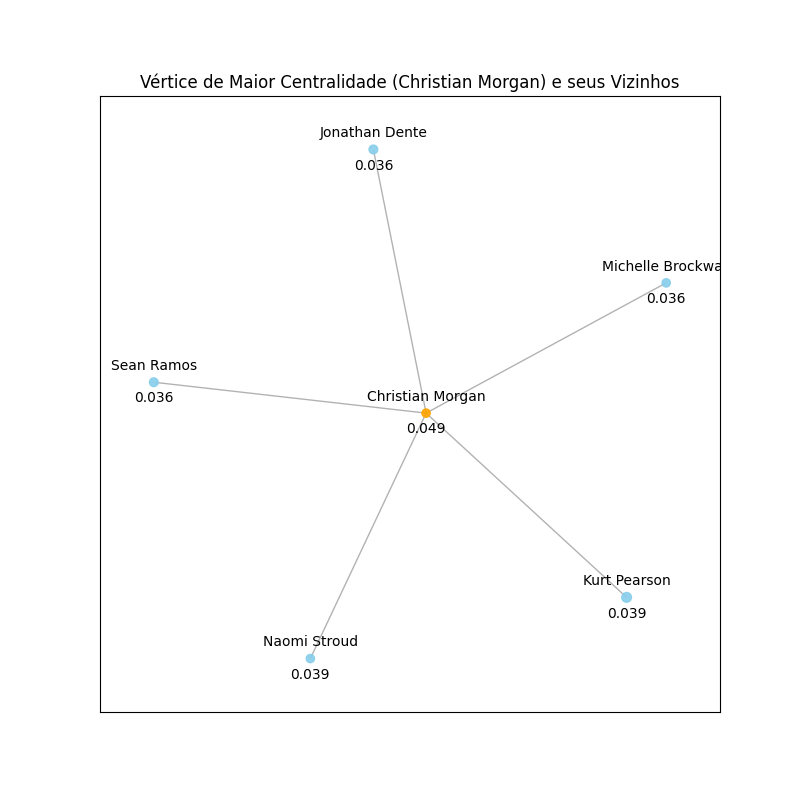

The data file committed next to this chart (first rows):
, calculate_katz_centrality
Rosa Richmond, 0.03416
Arthur Mcneil, 0.03416
Marian Mulligan, 0.038
Julie Schwein, 0.03454
Ellen Frink, 0.03764
Mildred Belvin, 0.03451
Rosario Klauer, 0.03416
David Pugh, 0.03416
Laura Graves, 0.03803
Russell Gregg, 0.03455
Alice Friedman, 0.03416
Priscilla Wagner, 0.03416
Sandra Evans, 0.03416
Darryl Hall, 0.03416
Randy Brown, 0.0349
Susan Korfhage, 0.04156
Richard Rooks, 0.038
John Lahti, 0.038
Laura Warfield, 0.03416
Marjorie Adams, 0.03416
Ronald Noe, 0.03416
Jacob Wright, 0.03416
Craig Hendrickson, 0.03416
Kendall Wilgus, 0.03416
Penny Tingle, 0.03416
Felecia Windham, 0.03416
Caroline Hughes, 0.03764
James Loughmiller, 0.03451
Larry Mills, 0.03454
William Townsend, 0.038
Bruce Hooten, 0.038
Filomena Higginbotham, 0.038
Sean Colemen, 0.03416
Dolly Morris, 0.03416
Thomas Jacobs, 0.038
Timothy Riblett, 0.038
Bessie Freeman, 0.03416
Janet Aguirre, 0.03416
Jessica Azbill, 0.03416
Sergio Staff, 0.03416
Steve Gagnon, 0.03416
Sheryl Morgan, 0.03416
Sharon Turner, 0.03807
John Turner, 0.03455
David Gonzalez, 0.038
Mary Luong, 0.038
Louis Skinner, 0.03416
John Morring, 0.03416
Joe Bronner, 0.03451
Sean Stodden, 0.03764
Helen Abbott, 0.0349
Alvin Browne, 0.04156
Erika Friou, 0.03835
Joey Presley, 0.03803
Aaron Almaguer, 0.03764
Estela Mellinger, 0.03451
Shawn Vandy, 0.03416
Elba Hull, 0.03416
Shannon Kabat, 0.04156
Leroy Jones, 0.0349
... 747 more rows
